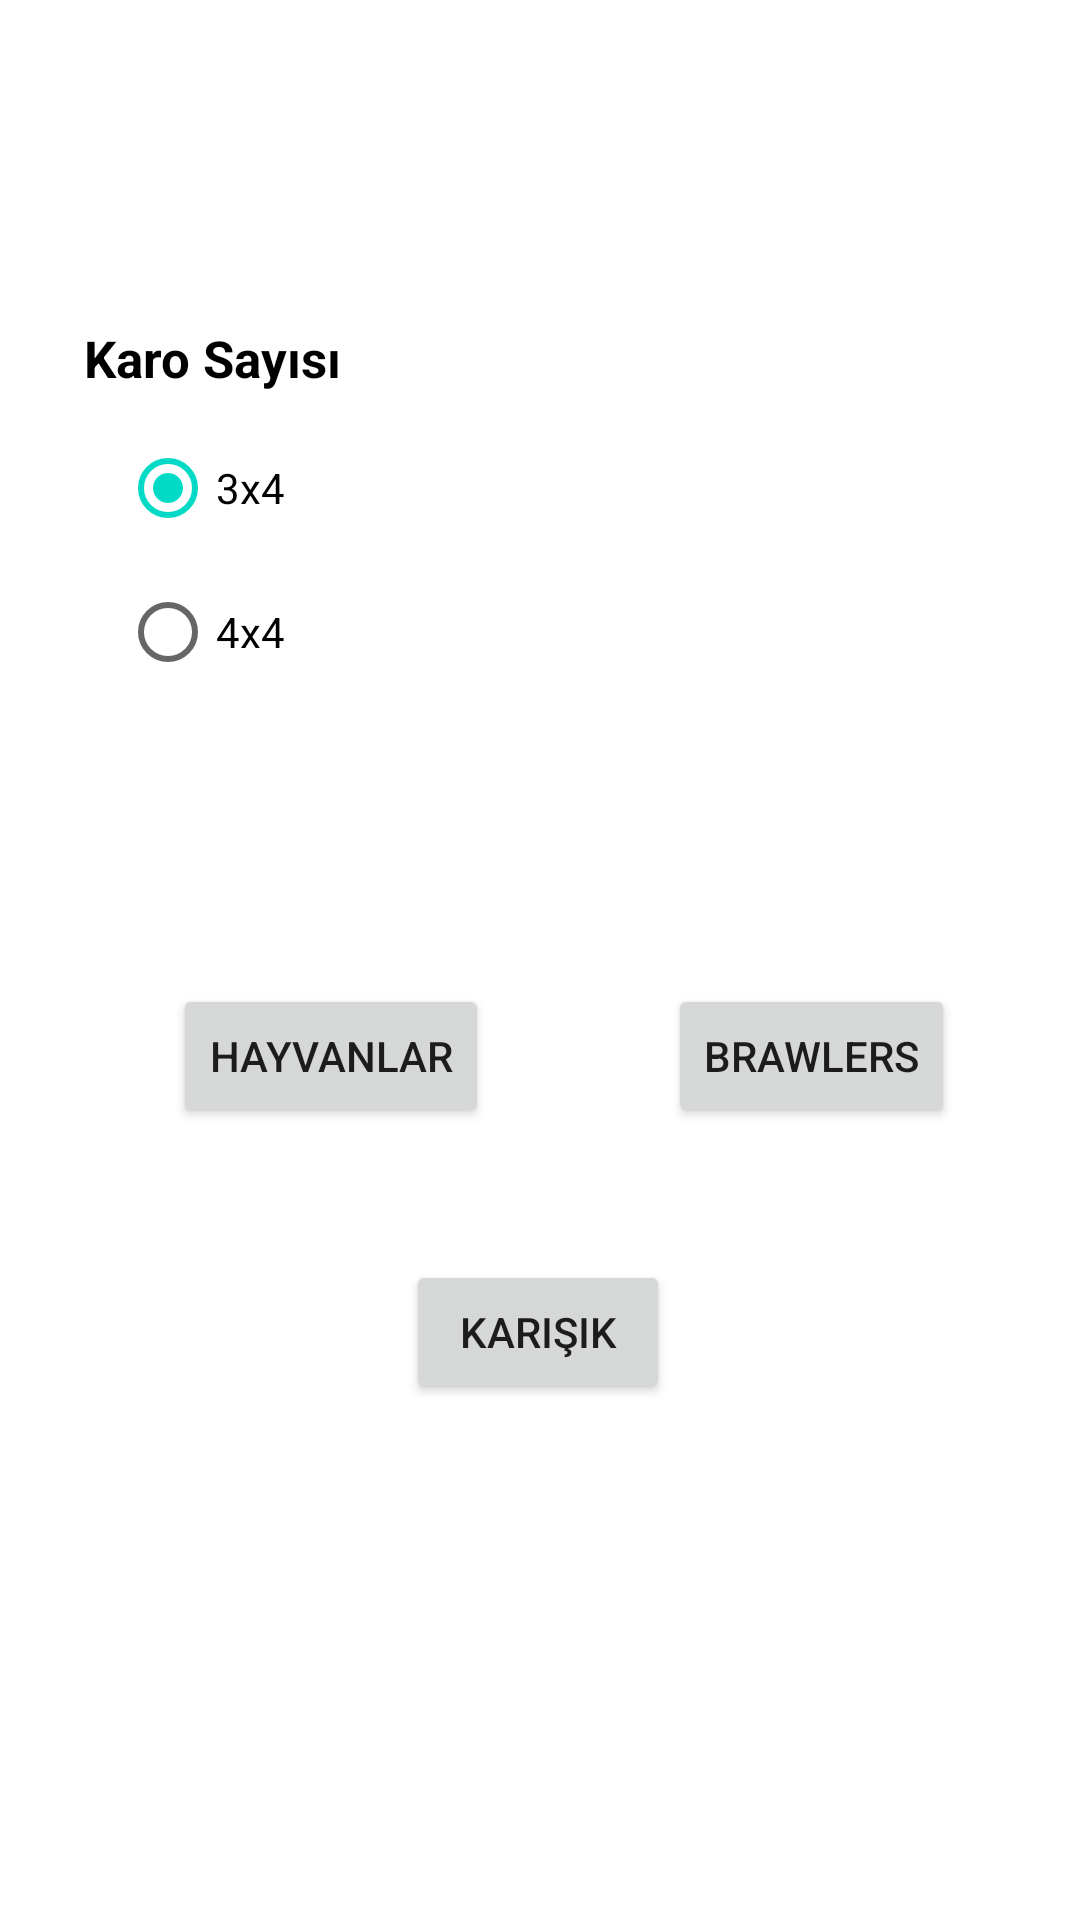

Write the Android layout XML for this screen, with the resource values it uses.
<!-- AndroidManifest.xml: application theme Theme.DonemProjesi -->
<!-- res/layout/activity_giris.xml -->
<?xml version="1.0" encoding="utf-8"?>
<androidx.constraintlayout.widget.ConstraintLayout xmlns:android="http://schemas.android.com/apk/res/android"
    xmlns:app="http://schemas.android.com/apk/res-auto"
    xmlns:tools="http://schemas.android.com/tools"
    android:layout_width="match_parent"
    android:layout_height="match_parent"
    tools:context=".GirisActivity">


    <Button
        android:id="@+id/button3"
        android:layout_width="wrap_content"
        android:layout_height="wrap_content"
        android:layout_marginTop="44dp"
        android:text="Karışık"
        app:layout_constraintEnd_toEndOf="parent"
        app:layout_constraintHorizontal_bias="0.498"
        app:layout_constraintStart_toStartOf="parent"
        app:layout_constraintTop_toBottomOf="@+id/button2" />

    <Button
        android:id="@+id/button2"
        android:layout_width="wrap_content"
        android:layout_height="wrap_content"
        android:text="Brawlers"
        app:layout_constraintBaseline_toBaselineOf="@+id/button"
        app:layout_constraintEnd_toEndOf="parent"
        app:layout_constraintStart_toEndOf="@+id/button" />

    <Button
        android:id="@+id/button"
        android:layout_width="wrap_content"
        android:layout_height="wrap_content"
        android:layout_marginStart="16dp"
        android:layout_marginEnd="18dp"
        android:layout_marginBottom="264dp"
        android:text="Hayvanlar"
        app:layout_constraintBottom_toBottomOf="parent"
        app:layout_constraintEnd_toStartOf="@+id/button2"
        app:layout_constraintStart_toStartOf="parent" />

    <TextView
        android:id="@+id/textView"
        android:layout_width="wrap_content"
        android:layout_height="wrap_content"
        android:layout_marginStart="28dp"
        android:layout_marginTop="108dp"
        android:text="Karo Sayısı"
        android:textColor="@color/black"
        android:textSize="17dp"
        android:textStyle="bold"
        app:layout_constraintStart_toStartOf="parent"
        app:layout_constraintTop_toTopOf="parent" />

    <RadioGroup
        android:id="@+id/radioGroup"
        android:layout_width="wrap_content"
        android:layout_height="wrap_content"
        android:layout_marginStart="12dp"
        android:layout_marginTop="8dp"
        app:layout_constraintStart_toStartOf="@+id/textView"
        app:layout_constraintTop_toBottomOf="@+id/textView">

        <RadioButton
            android:id="@+id/_3x4"
            android:layout_width="wrap_content"
            android:layout_height="wrap_content"
            android:checked="true"
            android:text="3x4" />

        <RadioButton
            android:id="@+id/_4x4"
            android:layout_width="wrap_content"
            android:layout_height="wrap_content"
            android:text="4x4" />
    </RadioGroup>

</androidx.constraintlayout.widget.ConstraintLayout>
<!-- resources referenced by this layout -->
<resources>
  <style name="Theme.DonemProjesi" parent="Theme.MaterialComponents.DayNight.DarkActionBar">
          
          <item name="colorPrimary">@color/purple_500</item>
          <item name="colorPrimaryVariant">@color/purple_700</item>
          <item name="colorOnPrimary">@color/white</item>
          
          <item name="colorSecondary">@color/teal_200</item>
          <item name="colorSecondaryVariant">@color/teal_700</item>
          <item name="colorOnSecondary">@color/black</item>
          
          <item name="android:statusBarColor" tools:targetApi="l">?attr/colorPrimaryVariant</item>
          
      </style>
  <!-- not gathered from this repository: default colours our renderer supplied (Android Studio template values) -->
  <color name="purple_500">#FF6200EE</color>
  <color name="purple_700">#FF3700B3</color>
  <color name="teal_200">#FF03DAC5</color>
  <color name="teal_700">#FF018786</color>
  <color name="black">#FF000000</color>
  <color name="white">#FFFFFFFF</color>
</resources>
